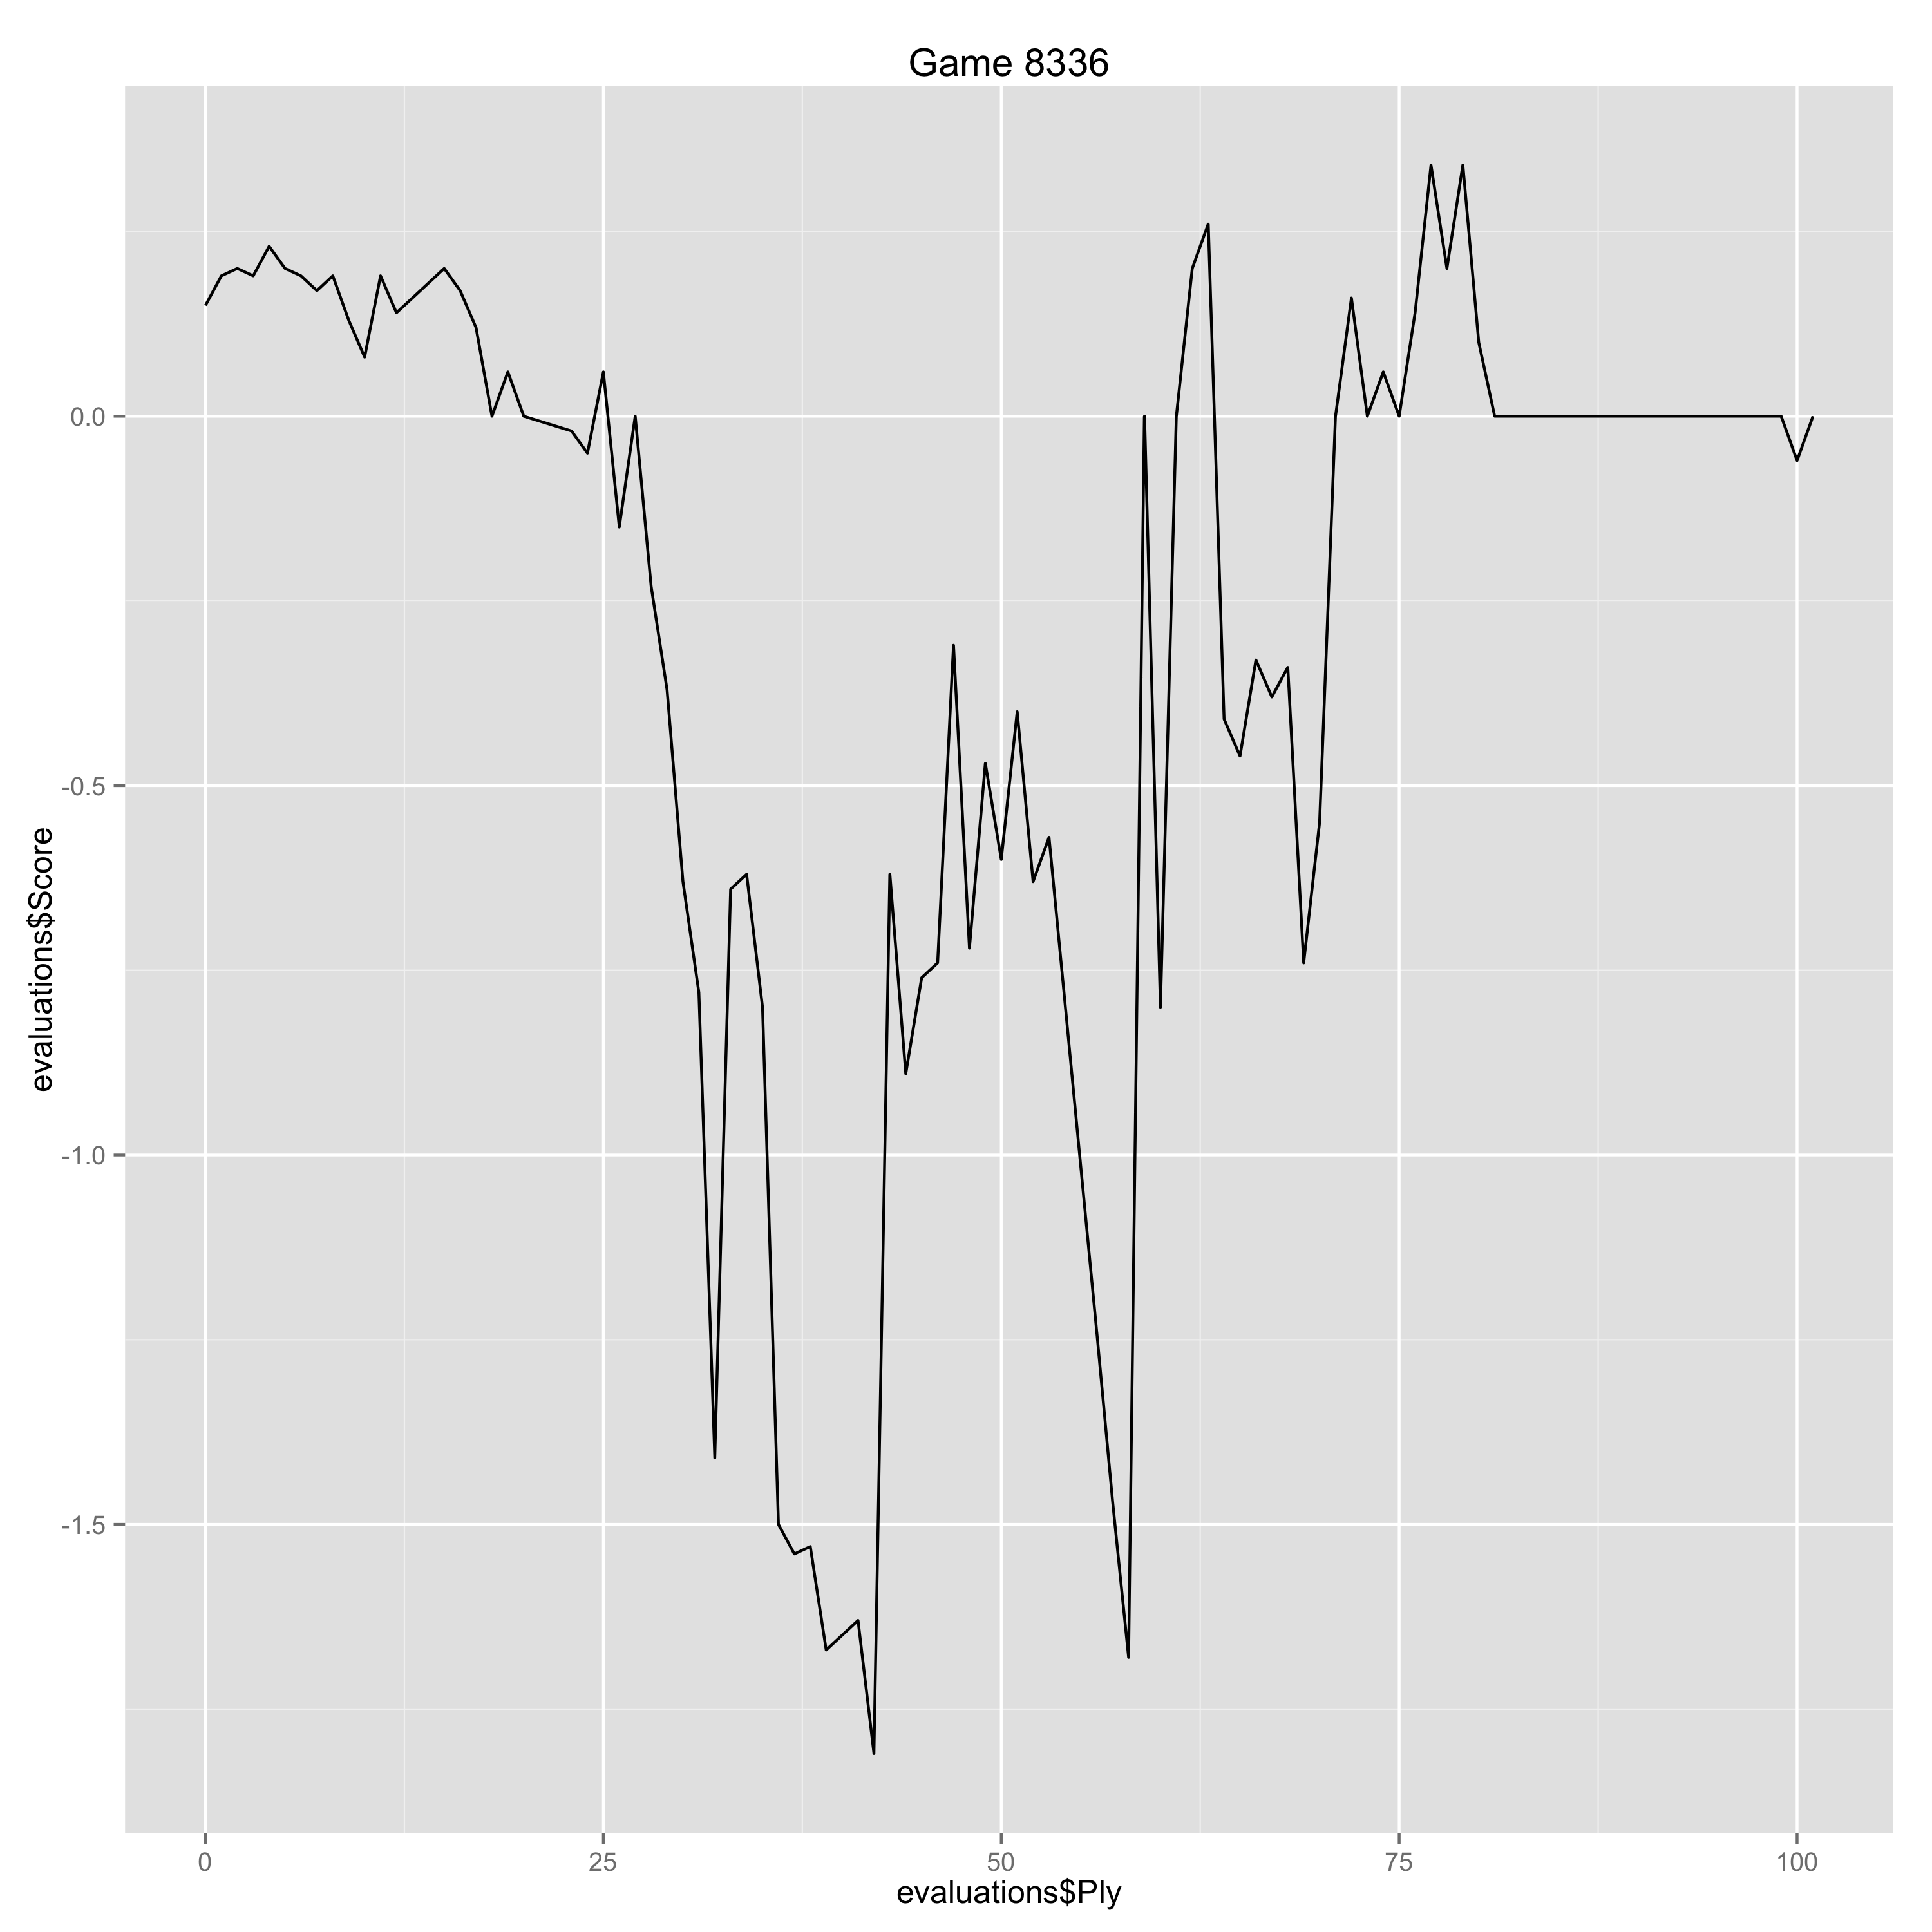

Data behind this chart, as committed beside it:
Ply, Move, White, Black, Score, Eval, Comment
0, [1], d4, , 0.15, 0.15, 
1, [1], , Nf6, 0.19, -0.04, 
2, [2], c4, , 0.2, 0.01, 
3, [2], , e6, 0.19, 0.01, 
4, [3], Nf3, , 0.23, 0.04, 
5, [3], , d5, 0.2, 0.03, 
6, [4], Nc3, , 0.19, -0.01, 
7, [4], , Be7, 0.17, 0.02, 
8, [5], Bg5, , 0.19, 0.02, 
9, [5], , O-O, 0.13, 0.06, 
10, [6], Rc1, , 0.08, -0.05, 
11, [6], , h6, 0.19, -0.11, 
12, [7], Bh4, , 0.14, -0.05, 
15, [8], , Bb7, 0.2, -0.06, 
16, [9], cxd5, , 0.17, -0.03, 
17, [9], , Nxd5, 0.12, 0.05, 
18, [10], Bxe7, , 0.0, -0.12, 
19, [10], , Qxe7, 0.06, -0.06, 
20, [11], Bd3, , 0.0, -0.06, 
23, [12], , Bxd5, -0.02, 0.02, 
24, [13], O-O, , -0.05, -0.03, 
25, [13], , Nd7, 0.06, -0.11, 
26, [14], e4, , -0.15, -0.21, 
27, [14], , Bb7, 0.0, -0.15, 
28, [15], Qa4, , -0.23, -0.23, 
29, [15], , Rfd8, -0.37, 0.14, 
30, [16], Rfd1, , -0.63, -0.26, 
31, [16], , cxd4, -0.78, 0.15, 
32, [17], Rc7, , -1.41, -0.63, 
33, [17], , Qd6, -0.64, -0.77, 
34, [18], Rdc1, , -0.62, 0.02, 
35, [18], , Qf4, -0.8, 0.18, 
36, [19], h3, , -1.5, -0.7, 
37, [19], , Nf6, -1.54, 0.04, 
38, [20], R1c4, , -1.53, 0.01, 
39, [20], , Bxe4, -1.67, 0.14, 
40, [21], Bxe4, , -1.65, 0.02, 
41, [21], , Nxe4, -1.63, -0.02, 
42, [22], Rxa7, , -1.81, -0.18, 
43, [22], , Rac8, -0.62, -1.19, 
44, [23], Rd7, , -0.89, -0.27, 
45, [23], , e5, -0.76, -0.13, 
46, [24], Qa6, , -0.74, 0.02, 
47, [24], , Kh7, -0.31, -0.43, 
48, [25], Rxd8, , -0.72, -0.41, 
49, [25], , Rxd8, -0.47, -0.25, 
50, [26], Qxb6, , -0.6, -0.13, 
51, [26], , Rd6, -0.4, -0.2, 
52, [27], Qb8, , -0.63, -0.23, 
53, [27], , Re6, -0.57, -0.06, 
56, [29], Rh8+, , -1.24, -0.67, 
57, [29], , Kg6, -1.47, 0.23, 
58, [30], Rd8, , -1.68, -0.21, 
59, [30], , d2, 0.0, -1.68, 
60, [31], Qb5, , -0.8, -0.8, 
61, [31], , Kh7, 0.0, -0.8, 
62, [32], Qe2, , 0.2, 0.2, 
63, [32], , Rf6, 0.26, -0.06, 
64, [33], Rd3, , -0.41, -0.67, 
65, [33], , Nxf2, -0.46, 0.05, 
... 36 more rows
